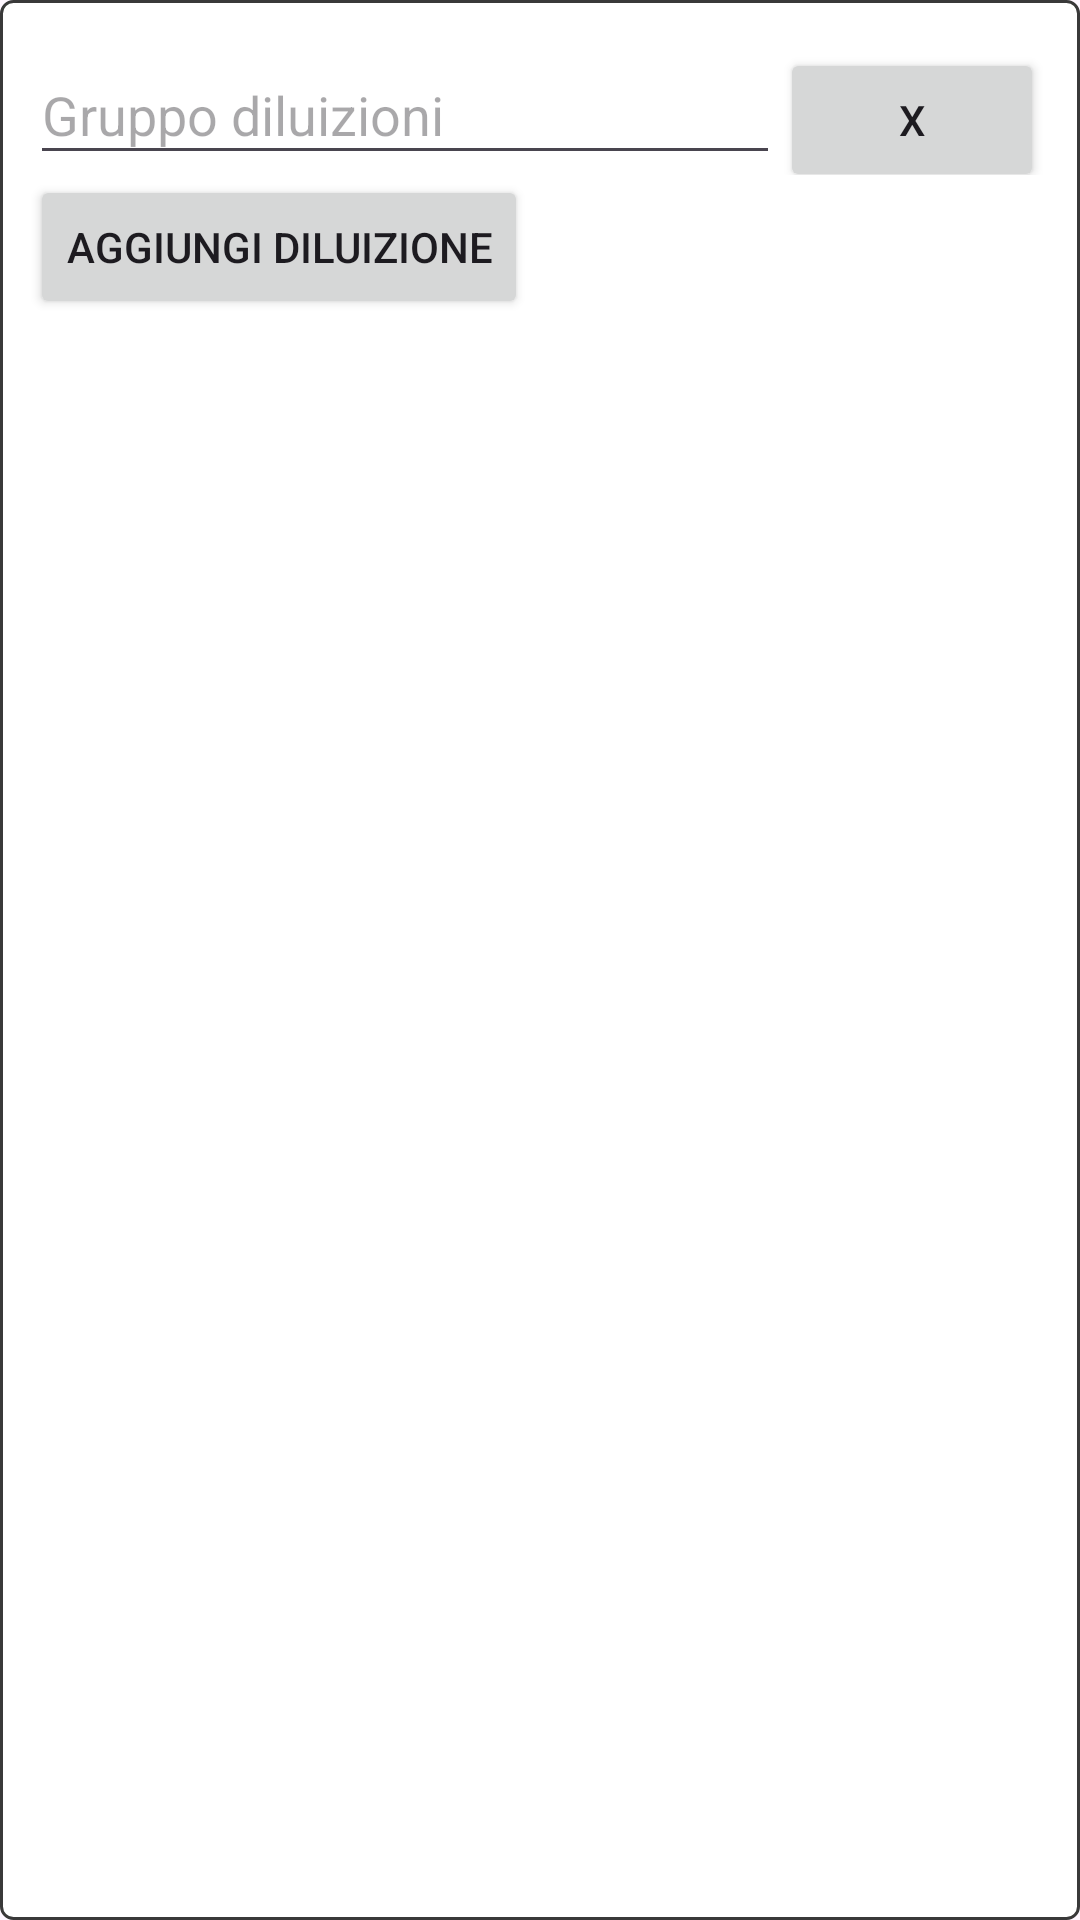

The Android layout XML behind this screen, and the referenced resources:
<!-- AndroidManifest.xml: application theme Theme.DilutionTool -->
<!-- res/layout/dilution_group_layout.xml -->
<LinearLayout xmlns:android="http://schemas.android.com/apk/res/android"
    android:id="@+id/dilutionGroupLayout"
    android:layout_width="match_parent"
    android:layout_height="wrap_content"
    android:background="@drawable/border"
    android:orientation="vertical"
    android:padding="10dp">

    <LinearLayout
        android:layout_width="match_parent"
        android:layout_height="wrap_content">

        <EditText
            android:id="@+id/dilutionGroupNameEditText"
            android:layout_width="250dp"
            android:layout_height="wrap_content"
            android:paddingTop="16dp"
            android:paddingBottom="8dp"
            android:hint="Gruppo diluizioni"
            android:textSize="18sp" />
        <Button
            android:id="@+id/removeDilutionGroupButton"
            android:layout_width="wrap_content"
            android:layout_height="wrap_content"
            android:text="X" />
    </LinearLayout>

    <LinearLayout
        android:id="@+id/dilutionListLayout"
        android:layout_width="match_parent"
        android:layout_height="wrap_content"
        android:orientation="vertical"/>

    <Button
        android:id="@+id/addDilutionButton"
        android:layout_width="wrap_content"
        android:layout_height="wrap_content"
        android:text="Aggiungi diluizione" />
</LinearLayout>
<!-- resources referenced by this layout -->
<resources>
  <!-- drawable border (drawable) -->
  <?xml version="1.0" encoding="utf-8"?>
  <shape xmlns:android="http://schemas.android.com/apk/res/android">
      <solid android:color="#FFFFFF" /> 
      <corners android:radius="4dp" /> 
      <stroke
          android:width="1dp"
          android:color="#393939" />
  </shape>
  <style name="Theme.DilutionTool" parent="Base.Theme.DilutionTool" />
  <style name="Base.Theme.DilutionTool" parent="Theme.Material3.DayNight.NoActionBar">
          
          
      </style>
</resources>
